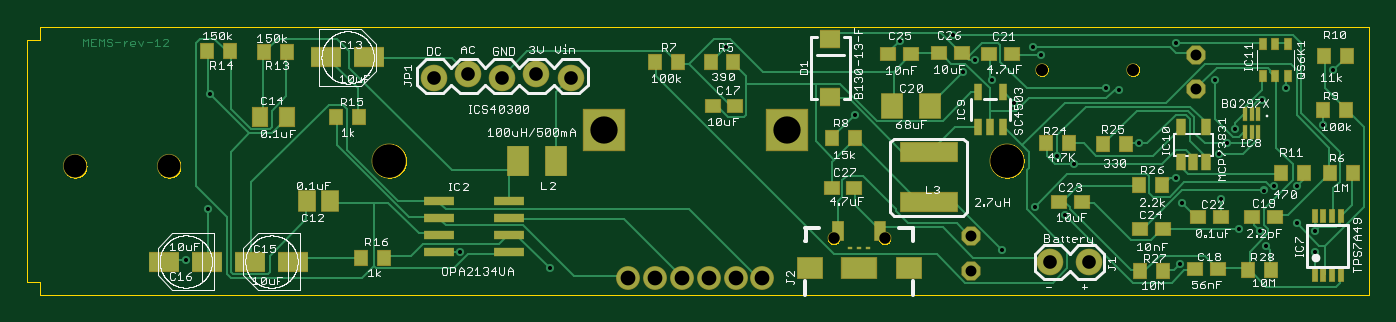
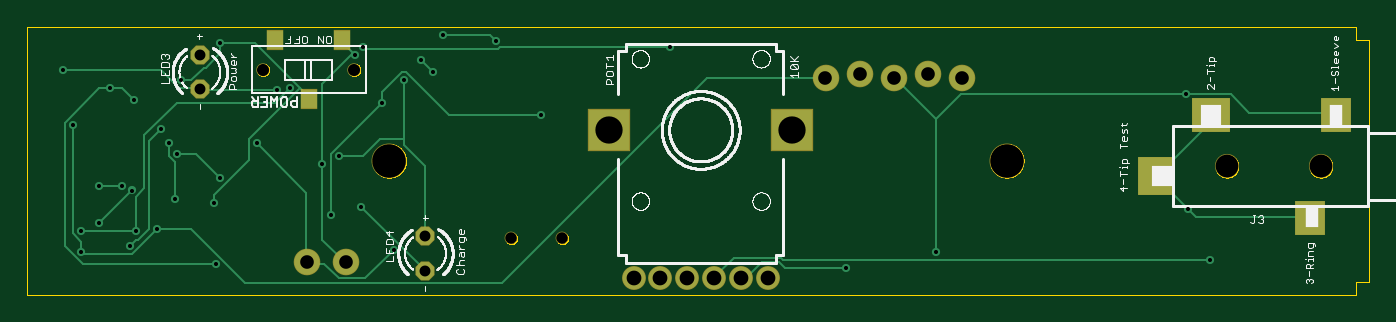
Circuit board: 10 layer files. Board 100.0 x 20.0 mm.
- paste: MEMS-preamp_v12.bcream.ger (366 bytes)
- outline: MEMS-preamp_v12.boardoutline.ger (28428 bytes)
- bottom_copper: MEMS-preamp_v12.bottomlayer.ger (5281 bytes)
- bottom_silk: MEMS-preamp_v12.bottomsilkscreen.ger (48910 bytes)
- bottom_mask: MEMS-preamp_v12.bottomsoldermask.ger (1127 bytes)
- drill: MEMS-preamp_v12.drills.xln (1010 bytes)
- paste: MEMS-preamp_v12.tcream.ger (2900 bytes)
- top_copper: MEMS-preamp_v12.toplayer.ger (18694 bytes)
- top_silk: MEMS-preamp_v12.topsilkscreen.ger (86900 bytes)
- top_mask: MEMS-preamp_v12.topsoldermask.ger (3912 bytes)

=== paste: MEMS-preamp_v12.bcream.ger ===
G75*
%MOIN*%
%OFA0B0*%
%FSLAX25Y25*%
%IPPOS*%
%LPD*%
%AMOC8*
5,1,8,0,0,1.08239X$1,22.5*
%
%ADD10R,0.08661X0.09843*%
%ADD11R,0.11024X0.09843*%
%ADD12R,0.09843X0.11024*%
%ADD13R,0.04724X0.05512*%
D10*
X0028172Y0036035D03*
X0020691Y0066350D03*
D11*
X0057306Y0066350D03*
D12*
X0073644Y0048240D03*
D13*
X0312030Y0088122D03*
X0331715Y0088122D03*
X0321872Y0070799D03*
M02*

=== outline: MEMS-preamp_v12.boardoutline.ger (28428 bytes, source omitted) ===
=== bottom_copper: MEMS-preamp_v12.bottomlayer.ger ===
G75*
%MOIN*%
%OFA0B0*%
%FSLAX25Y25*%
%IPPOS*%
%LPD*%
%AMOC8*
5,1,8,0,0,1.08239X$1,22.5*
%
%ADD10C,0.07400*%
%ADD11C,0.06600*%
%ADD12R,0.12000X0.12000*%
%ADD13R,0.08661X0.09843*%
%ADD14R,0.11024X0.09843*%
%ADD15R,0.09843X0.11024*%
%ADD16OC8,0.05200*%
%ADD17R,0.04724X0.05512*%
%ADD18C,0.00600*%
%ADD19C,0.02400*%
D10*
X0310956Y0022984D03*
X0322356Y0022984D03*
X0170317Y0077130D03*
X0160317Y0078130D03*
X0150317Y0077130D03*
X0140317Y0078130D03*
X0130317Y0077130D03*
D11*
X0187227Y0018516D03*
X0195101Y0018516D03*
X0202975Y0018516D03*
X0210849Y0018516D03*
X0218723Y0018516D03*
X0226597Y0018516D03*
D12*
X0233683Y0061823D03*
X0180140Y0061823D03*
D13*
X0028172Y0036035D03*
X0020691Y0066350D03*
D14*
X0057306Y0066350D03*
D15*
X0073644Y0048240D03*
D16*
X0287620Y0030602D03*
X0287620Y0020602D03*
X0353770Y0073752D03*
X0353770Y0083752D03*
D17*
X0331715Y0088122D03*
X0312030Y0088122D03*
X0321872Y0070799D03*
D18*
X0321446Y0071064D01*
X0324446Y0074064D01*
X0339446Y0059064D01*
X0339446Y0053064D01*
X0349646Y0042864D01*
X0349646Y0040464D01*
X0361046Y0041664D02*
X0361046Y0052464D01*
X0362846Y0054264D01*
X0362846Y0057864D01*
X0365246Y0062064D02*
X0368846Y0058464D01*
X0368846Y0032664D01*
X0371846Y0029664D01*
X0372446Y0029664D01*
X0374246Y0027864D01*
X0373646Y0025464D02*
X0388046Y0025464D01*
X0388646Y0026064D01*
X0388646Y0029064D01*
X0391046Y0031464D01*
X0391046Y0063264D01*
X0393446Y0063864D02*
X0383246Y0074064D01*
X0380246Y0074064D01*
X0376646Y0074064D01*
X0373046Y0070464D01*
X0370046Y0060264D02*
X0360446Y0069864D01*
X0331646Y0069864D01*
X0327446Y0074064D01*
X0324446Y0074064D02*
X0337646Y0087264D01*
X0347846Y0087264D01*
X0347846Y0084264D01*
X0352046Y0080064D01*
X0352646Y0080064D01*
X0356246Y0076464D01*
X0359246Y0076464D01*
X0359846Y0074064D02*
X0353846Y0074064D01*
X0353770Y0073752D01*
X0353246Y0073464D01*
X0331046Y0073464D01*
X0317846Y0075264D02*
X0317846Y0051864D01*
X0317846Y0029664D01*
X0311246Y0023064D01*
X0310956Y0022984D01*
X0313046Y0018264D02*
X0317246Y0022464D01*
X0322046Y0022464D01*
X0322356Y0022984D01*
X0322646Y0023064D01*
X0322646Y0043464D01*
X0337046Y0057864D01*
X0347846Y0047664D02*
X0355046Y0054864D01*
X0360446Y0054864D01*
X0370046Y0060264D02*
X0370046Y0044664D01*
X0372446Y0042264D01*
X0372446Y0032064D01*
X0388646Y0032064D01*
X0383246Y0034464D02*
X0373646Y0044064D01*
X0376646Y0045264D02*
X0383246Y0045264D01*
X0366446Y0032664D02*
X0356246Y0032664D01*
X0340646Y0017064D01*
X0265046Y0017064D01*
X0205046Y0077064D01*
X0170846Y0077064D01*
X0170317Y0077130D01*
X0150317Y0077130D02*
X0149846Y0077064D01*
X0137846Y0065064D01*
X0130646Y0072264D01*
X0064646Y0072264D01*
X0051446Y0072264D01*
X0046046Y0066864D01*
X0020846Y0066864D01*
X0020691Y0066350D01*
X0057306Y0066350D02*
X0057446Y0066264D01*
X0057446Y0063864D01*
X0073046Y0048264D01*
X0073644Y0048240D01*
X0073046Y0047664D01*
X0064046Y0038664D01*
X0061646Y0036264D01*
X0028646Y0036264D01*
X0028172Y0036035D01*
X0057446Y0023664D02*
X0182846Y0023664D01*
X0183446Y0024264D01*
X0197246Y0024264D01*
X0202646Y0018864D01*
X0202975Y0018516D01*
X0195101Y0018516D02*
X0194846Y0018864D01*
X0193046Y0018864D01*
X0188846Y0023064D01*
X0184046Y0023064D01*
X0182246Y0021264D01*
X0164246Y0021264D01*
X0137846Y0026064D02*
X0137846Y0065064D01*
X0215846Y0086064D02*
X0265646Y0086064D01*
X0266246Y0085464D01*
X0305246Y0085464D01*
X0305846Y0086064D01*
X0308246Y0083664D02*
X0308846Y0084264D01*
X0317846Y0075264D01*
X0300446Y0072864D02*
X0300446Y0069864D01*
X0315446Y0054864D01*
X0315446Y0036864D01*
X0306446Y0039264D02*
X0287846Y0020664D01*
X0287620Y0020602D01*
X0296846Y0026664D02*
X0305246Y0018264D01*
X0313046Y0018264D01*
X0349046Y0022464D02*
X0388046Y0022464D01*
X0393446Y0027864D01*
X0393446Y0063864D01*
X0365246Y0079464D02*
X0359846Y0074064D01*
X0365246Y0079464D02*
X0394046Y0079464D01*
X0312446Y0087864D02*
X0312030Y0088122D01*
X0312446Y0087864D02*
X0308846Y0084264D01*
X0300446Y0072864D02*
X0294446Y0078864D01*
X0293246Y0078864D01*
X0280646Y0066264D01*
X0253646Y0066264D01*
X0287846Y0051264D02*
X0293846Y0057264D01*
X0293846Y0059064D01*
X0301046Y0059064D01*
X0305846Y0054264D01*
X0313046Y0054264D01*
X0293846Y0059064D02*
X0293846Y0076464D01*
X0289046Y0082464D02*
X0285446Y0078864D01*
X0268646Y0089664D02*
X0266846Y0087864D01*
X0268646Y0089664D02*
X0282446Y0089664D01*
X0287846Y0051264D02*
X0287846Y0030864D01*
X0287620Y0030602D01*
X0366446Y0032664D02*
X0373646Y0025464D01*
D19*
X0057446Y0023664D03*
X0064046Y0038664D03*
X0137846Y0026064D03*
X0164246Y0021264D03*
X0296846Y0026664D03*
X0315446Y0036864D03*
X0306446Y0039264D03*
X0347846Y0047664D03*
X0361046Y0041664D03*
X0349646Y0040464D03*
X0373646Y0044064D03*
X0376646Y0045264D03*
X0383246Y0045264D03*
X0360446Y0054864D03*
X0362846Y0057864D03*
X0365246Y0062064D03*
X0391046Y0063264D03*
X0373046Y0070464D03*
X0380246Y0074064D03*
X0394046Y0079464D03*
X0359246Y0076464D03*
X0331046Y0073464D03*
X0327446Y0074064D03*
X0300446Y0069864D03*
X0293846Y0076464D03*
X0285446Y0078864D03*
X0289046Y0082464D03*
X0305846Y0086064D03*
X0308246Y0083664D03*
X0282446Y0089664D03*
X0266846Y0087864D03*
X0215846Y0086064D03*
X0253646Y0066264D03*
X0313046Y0054264D03*
X0317846Y0051864D03*
X0337046Y0057864D03*
X0383246Y0034464D03*
X0388646Y0032064D03*
X0374246Y0027864D03*
X0388646Y0026064D03*
X0372446Y0032064D03*
X0366446Y0032664D03*
X0349046Y0022464D03*
X0347846Y0087264D03*
X0064646Y0072264D03*
M02*

=== bottom_silk: MEMS-preamp_v12.bottomsilkscreen.ger (48910 bytes, source omitted) ===
=== bottom_mask: MEMS-preamp_v12.bottomsoldermask.ger ===
G75*
%MOIN*%
%OFA0B0*%
%FSLAX25Y25*%
%IPPOS*%
%LPD*%
%AMOC8*
5,1,8,0,0,1.08239X$1,22.5*
%
%ADD10C,0.10243*%
%ADD11C,0.07800*%
%ADD12C,0.07000*%
%ADD13R,0.12400X0.12400*%
%ADD14R,0.09061X0.10243*%
%ADD15R,0.11424X0.10243*%
%ADD16R,0.10243X0.11424*%
%ADD17C,0.07093*%
%ADD18OC8,0.05600*%
%ADD19R,0.05124X0.05912*%
%ADD20C,0.03943*%
%ADD21C,0.03746*%
D10*
X0117148Y0052768D03*
X0298250Y0052768D03*
D11*
X0310956Y0022984D03*
X0322356Y0022984D03*
X0170317Y0077130D03*
X0160317Y0078130D03*
X0150317Y0077130D03*
X0140317Y0078130D03*
X0130317Y0077130D03*
D12*
X0187227Y0018516D03*
X0195101Y0018516D03*
X0202975Y0018516D03*
X0210849Y0018516D03*
X0218723Y0018516D03*
X0226597Y0018516D03*
D13*
X0233683Y0061823D03*
X0180140Y0061823D03*
D14*
X0028172Y0036035D03*
X0020691Y0066350D03*
D15*
X0057306Y0066350D03*
D16*
X0073644Y0048240D03*
D17*
X0052581Y0051193D03*
X0025022Y0051193D03*
D18*
X0287620Y0030602D03*
X0287620Y0020602D03*
X0353770Y0073752D03*
X0353770Y0083752D03*
D19*
X0331715Y0088122D03*
X0312030Y0088122D03*
X0321872Y0070799D03*
D20*
X0308487Y0079461D03*
X0335258Y0079461D03*
D21*
X0262424Y0030008D03*
X0247463Y0030008D03*
M02*

=== drill: MEMS-preamp_v12.drills.xln ===
%
M48
M72
T01C0.0120
T02C0.0320
T03C0.0335
T04C0.0354
T05C0.0400
T06C0.0433
T07C0.0669
T08C0.0800
T09C0.0984
%
T01
X5745Y2366
X6405Y3866
X13785Y2606
X16425Y2126
X29685Y2666
X31545Y3686
X30645Y3926
X34785Y4766
X36105Y4166
X34965Y4046
X37365Y4406
X37665Y4526
X38325Y4526
X36045Y5486
X36285Y5786
X36525Y6206
X39105Y6326
X37305Y7046
X38025Y7406
X39405Y7946
X35925Y7646
X33105Y7346
X32745Y7406
X30045Y6986
X29385Y7646
X28545Y7886
X28905Y8246
X30585Y8606
X30825Y8366
X28245Y8966
X26685Y8786
X21585Y8606
X25365Y6626
X31305Y5426
X31785Y5186
X33705Y5786
X38325Y3446
X38865Y3206
X37425Y2786
X38865Y2606
X37245Y3206
X36645Y3266
X34905Y2246
X34785Y8726
X6465Y7226
T02
X28762Y3060
X28762Y2060
X35377Y7375
X35377Y8375
T03
X26242Y3001
X24746Y3001
T04
X30849Y7946
X33526Y7946
T05
X17032Y7713
X16032Y7813
X15032Y7713
X14032Y7813
X13032Y7713
X31096Y2298
X32236Y2298
T06
X22660Y1852
X21872Y1852
X21085Y1852
X20297Y1852
X19510Y1852
X18723Y1852
T07
X5258Y5119
X2502Y5119
T08
X18014Y6182
X23368Y6182
T09
X29825Y5277
X11715Y5277
M30

=== paste: MEMS-preamp_v12.tcream.ger ===
G75*
%MOIN*%
%OFA0B0*%
%FSLAX25Y25*%
%IPPOS*%
%LPD*%
%AMOC8*
5,1,8,0,0,1.08239X$1,22.5*
%
%ADD10R,0.03937X0.04331*%
%ADD11R,0.05118X0.05906*%
%ADD12R,0.08661X0.05512*%
%ADD13R,0.08661X0.02362*%
%ADD14R,0.04331X0.05512*%
%ADD15R,0.06299X0.08661*%
%ADD16R,0.05787X0.05000*%
%ADD17R,0.01575X0.03937*%
%ADD18R,0.03075X0.05709*%
%ADD19R,0.03000X0.05709*%
%ADD20R,0.07087X0.05906*%
%ADD21R,0.05906X0.02756*%
%ADD22R,0.02165X0.04724*%
%ADD23R,0.16535X0.05512*%
%ADD24R,0.04331X0.03937*%
%ADD25R,0.06299X0.07087*%
%ADD26R,0.02717X0.04724*%
%ADD27R,0.02165X0.03150*%
D10*
X0108841Y0024402D03*
X0115534Y0024402D03*
X0246983Y0059374D03*
X0253676Y0059374D03*
X0309766Y0057945D03*
X0316459Y0057945D03*
X0326443Y0057717D03*
X0333136Y0057717D03*
X0378617Y0049299D03*
X0385309Y0049299D03*
X0392963Y0049173D03*
X0399656Y0049173D03*
X0343723Y0045681D03*
X0337030Y0045681D03*
X0391109Y0067602D03*
X0397802Y0067602D03*
X0397928Y0083563D03*
X0391235Y0083563D03*
X0218061Y0081776D03*
X0211369Y0081776D03*
X0201786Y0081665D03*
X0195093Y0081665D03*
X0108290Y0065720D03*
X0101597Y0065720D03*
X0087079Y0084805D03*
X0080386Y0084805D03*
X0070534Y0084992D03*
X0063841Y0084992D03*
X0337424Y0020484D03*
X0344117Y0020484D03*
X0368920Y0020878D03*
X0375613Y0020878D03*
D11*
X0099731Y0040949D03*
X0093038Y0040949D03*
D12*
X0051183Y0023240D03*
X0063782Y0023240D03*
X0076321Y0023220D03*
X0088920Y0023220D03*
X0098644Y0083083D03*
X0111243Y0083083D03*
D13*
X0131715Y0040976D03*
X0152187Y0040976D03*
X0152187Y0035976D03*
X0152187Y0030976D03*
X0152187Y0025976D03*
X0131715Y0025976D03*
X0131715Y0030976D03*
X0131715Y0035976D03*
D14*
X0087227Y0065760D03*
X0079353Y0065760D03*
D15*
X0154943Y0052768D03*
X0165967Y0052768D03*
D16*
X0246443Y0071488D03*
X0246443Y0088417D03*
D17*
X0388546Y0036531D03*
X0391105Y0036531D03*
X0393664Y0036531D03*
X0396223Y0036531D03*
X0396223Y0019209D03*
X0393664Y0019209D03*
X0391105Y0019209D03*
X0388546Y0019209D03*
D18*
X0248825Y0032075D03*
D19*
X0261061Y0032075D03*
D20*
X0269447Y0021346D03*
X0240439Y0021346D03*
D21*
X0254943Y0021346D03*
D22*
X0289660Y0062681D03*
X0293400Y0062681D03*
X0297140Y0062681D03*
X0297140Y0072918D03*
X0289660Y0072918D03*
D23*
X0275306Y0055272D03*
X0275306Y0040705D03*
D24*
X0253565Y0044894D03*
X0246872Y0044894D03*
X0313605Y0040681D03*
X0320298Y0040681D03*
X0337384Y0032768D03*
X0344077Y0032768D03*
X0354353Y0036232D03*
X0361046Y0036232D03*
X0370140Y0036272D03*
X0376833Y0036272D03*
X0360101Y0020957D03*
X0353408Y0020957D03*
X0218644Y0068949D03*
X0211951Y0068949D03*
X0263487Y0084185D03*
X0270180Y0084185D03*
X0278369Y0084264D03*
X0285061Y0084264D03*
X0293093Y0084028D03*
X0299786Y0084028D03*
D25*
X0275691Y0068909D03*
X0264668Y0068909D03*
D26*
X0349235Y0062611D03*
X0356715Y0062611D03*
X0356715Y0052374D03*
X0352975Y0052374D03*
X0349235Y0052374D03*
D27*
X0373250Y0077571D03*
X0376991Y0077571D03*
X0380731Y0077571D03*
X0380731Y0087020D03*
X0376991Y0087020D03*
X0373250Y0087020D03*
M02*

=== top_copper: MEMS-preamp_v12.toplayer.ger (18694 bytes, source omitted) ===
=== top_silk: MEMS-preamp_v12.topsilkscreen.ger (86900 bytes, source omitted) ===
=== top_mask: MEMS-preamp_v12.topsoldermask.ger ===
G75*
%MOIN*%
%OFA0B0*%
%FSLAX25Y25*%
%IPPOS*%
%LPD*%
%AMOC8*
5,1,8,0,0,1.08239X$1,22.5*
%
%ADD10C,0.10243*%
%ADD11C,0.07800*%
%ADD12R,0.04337X0.04731*%
%ADD13C,0.07000*%
%ADD14R,0.12400X0.12400*%
%ADD15R,0.05518X0.06306*%
%ADD16R,0.09061X0.05912*%
%ADD17C,0.07093*%
%ADD18R,0.09061X0.02762*%
%ADD19R,0.04731X0.05912*%
%ADD20R,0.06699X0.09061*%
%ADD21OC8,0.05600*%
%ADD22R,0.06187X0.05400*%
%ADD23R,0.01772X0.04331*%
%ADD24C,0.03943*%
%ADD25R,0.01600X0.01000*%
%ADD26R,0.03475X0.06109*%
%ADD27R,0.03400X0.06109*%
%ADD28C,0.03746*%
%ADD29R,0.07874X0.06693*%
%ADD30R,0.10630X0.06693*%
%ADD31R,0.01581X0.04156*%
%ADD32R,0.02565X0.05124*%
%ADD33R,0.16935X0.05912*%
%ADD34R,0.04731X0.04337*%
%ADD35R,0.06699X0.07487*%
%ADD36R,0.03117X0.05124*%
%ADD37R,0.02565X0.03550*%
D10*
X0117148Y0052768D03*
X0298250Y0052768D03*
D11*
X0310956Y0022984D03*
X0322356Y0022984D03*
X0170317Y0077130D03*
X0160317Y0078130D03*
X0150317Y0077130D03*
X0140317Y0078130D03*
X0130317Y0077130D03*
D12*
X0087079Y0084805D03*
X0080386Y0084805D03*
X0070534Y0084992D03*
X0063841Y0084992D03*
X0101597Y0065720D03*
X0108290Y0065720D03*
X0195093Y0081665D03*
X0201786Y0081665D03*
X0211369Y0081776D03*
X0218061Y0081776D03*
X0246983Y0059374D03*
X0253676Y0059374D03*
X0309766Y0057945D03*
X0316459Y0057945D03*
X0326443Y0057717D03*
X0333136Y0057717D03*
X0378617Y0049299D03*
X0385309Y0049299D03*
X0392963Y0049173D03*
X0399656Y0049173D03*
X0343723Y0045681D03*
X0337030Y0045681D03*
X0391109Y0067602D03*
X0397802Y0067602D03*
X0397928Y0083563D03*
X0391235Y0083563D03*
X0375613Y0020878D03*
X0368920Y0020878D03*
X0344117Y0020484D03*
X0337424Y0020484D03*
X0115534Y0024402D03*
X0108841Y0024402D03*
D13*
X0187227Y0018516D03*
X0195101Y0018516D03*
X0202975Y0018516D03*
X0210849Y0018516D03*
X0218723Y0018516D03*
X0226597Y0018516D03*
D14*
X0233683Y0061823D03*
X0180140Y0061823D03*
D15*
X0099731Y0040949D03*
X0093038Y0040949D03*
D16*
X0051183Y0023240D03*
X0063782Y0023240D03*
X0076321Y0023220D03*
X0088920Y0023220D03*
X0098644Y0083083D03*
X0111243Y0083083D03*
D17*
X0052581Y0051193D03*
X0025022Y0051193D03*
D18*
X0131715Y0040976D03*
X0152187Y0040976D03*
X0152187Y0035976D03*
X0152187Y0030976D03*
X0152187Y0025976D03*
X0131715Y0025976D03*
X0131715Y0030976D03*
X0131715Y0035976D03*
D19*
X0087227Y0065760D03*
X0079353Y0065760D03*
D20*
X0154943Y0052768D03*
X0165967Y0052768D03*
D21*
X0287620Y0030602D03*
X0287620Y0020602D03*
X0353770Y0073752D03*
X0353770Y0083752D03*
D22*
X0246443Y0088417D03*
X0246443Y0071488D03*
D23*
X0388546Y0036531D03*
X0391105Y0036531D03*
X0393664Y0036531D03*
X0396223Y0036531D03*
X0396223Y0019209D03*
X0393664Y0019209D03*
X0391105Y0019209D03*
X0388546Y0019209D03*
D24*
X0335258Y0079461D03*
X0308487Y0079461D03*
D25*
X0257502Y0027075D03*
X0254943Y0027075D03*
X0252384Y0027075D03*
D26*
X0248825Y0032075D03*
D27*
X0261061Y0032075D03*
D28*
X0262424Y0030008D03*
X0247463Y0030008D03*
D29*
X0240439Y0021346D03*
X0269447Y0021346D03*
D30*
X0254943Y0021346D03*
D31*
X0368120Y0061135D03*
X0370089Y0061135D03*
X0372057Y0061135D03*
X0372057Y0066535D03*
X0370089Y0066535D03*
X0368120Y0066535D03*
D32*
X0297140Y0062681D03*
X0293400Y0062681D03*
X0289660Y0062681D03*
X0289660Y0072918D03*
X0297140Y0072918D03*
D33*
X0275306Y0055272D03*
X0275306Y0040705D03*
D34*
X0253565Y0044894D03*
X0246872Y0044894D03*
X0313605Y0040681D03*
X0320298Y0040681D03*
X0337384Y0032768D03*
X0344077Y0032768D03*
X0354353Y0036232D03*
X0361046Y0036232D03*
X0370140Y0036272D03*
X0376833Y0036272D03*
X0360101Y0020957D03*
X0353408Y0020957D03*
X0218644Y0068949D03*
X0211951Y0068949D03*
X0263487Y0084185D03*
X0270180Y0084185D03*
X0278369Y0084264D03*
X0285061Y0084264D03*
X0293093Y0084028D03*
X0299786Y0084028D03*
D35*
X0275691Y0068909D03*
X0264668Y0068909D03*
D36*
X0349235Y0062611D03*
X0356715Y0062611D03*
X0356715Y0052374D03*
X0352975Y0052374D03*
X0349235Y0052374D03*
D37*
X0373250Y0077571D03*
X0376991Y0077571D03*
X0380731Y0077571D03*
X0380731Y0087020D03*
X0376991Y0087020D03*
X0373250Y0087020D03*
M02*

